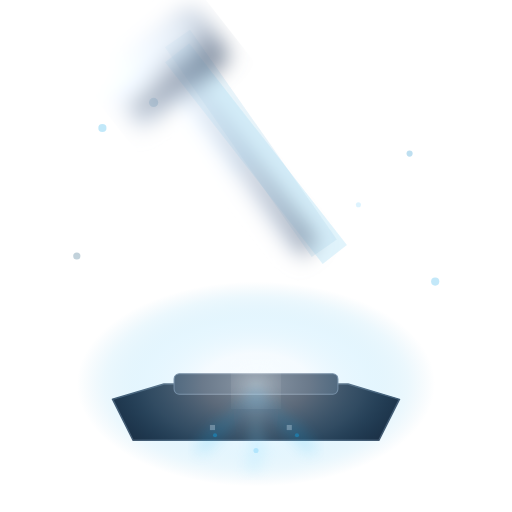
t = 0.00 s
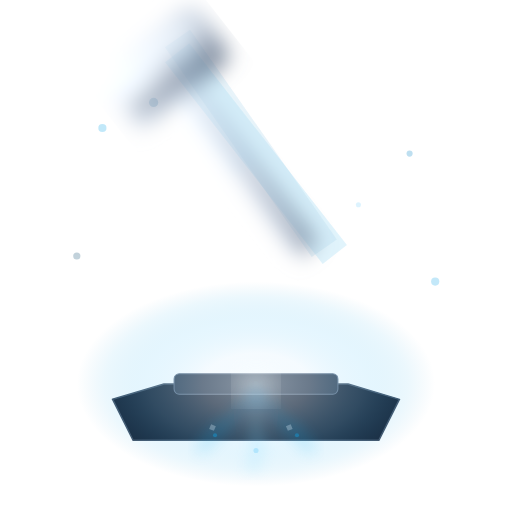
t = 1.13 s
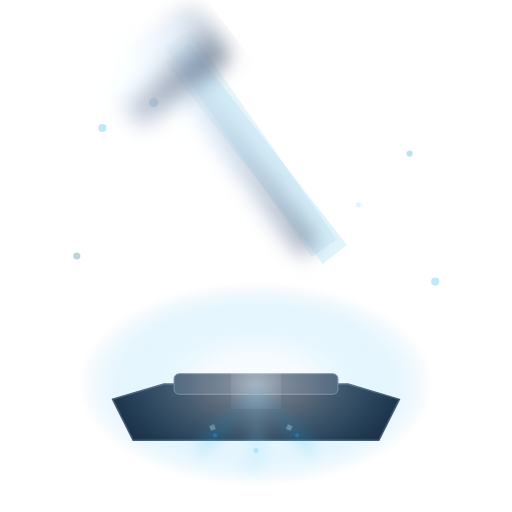
t = 1.88 s
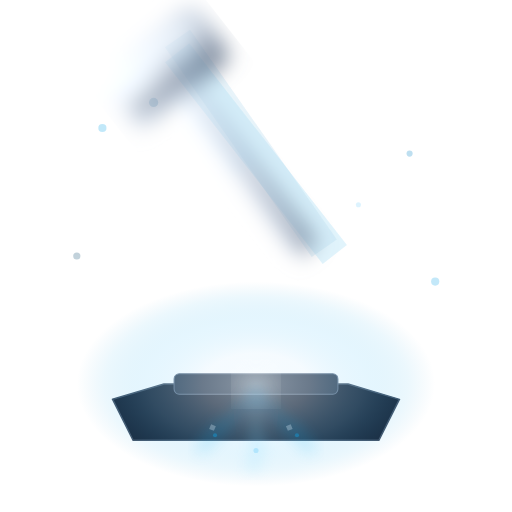
t = 2.63 s
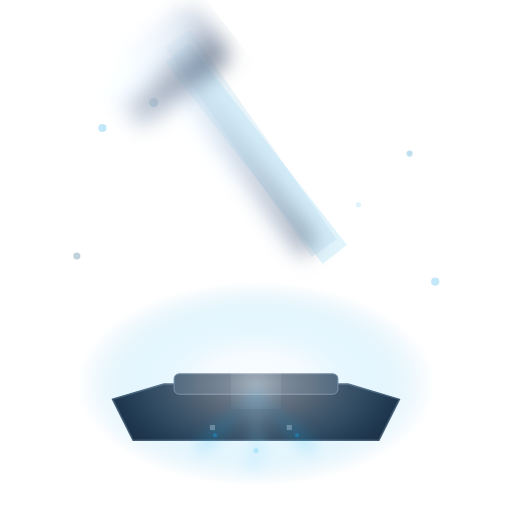
t = 3.00 s
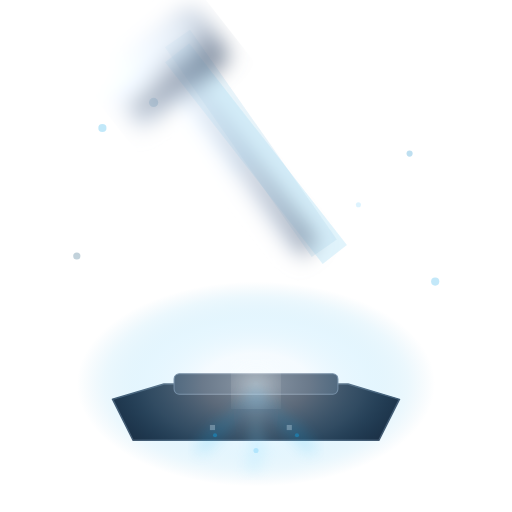
t = 4.50 s

The animated SVG that drew these frames (rendered in a browser with its animation timeline set to each time). Animation: 3 SMIL elements (animate=1,animateTransform=2); one cycle of 6.00 s, repeats indefinitely.

<svg viewBox="0 0 100 100" xmlns="http://www.w3.org/2000/svg">
  <defs>
    <!-- Subtle plasma gradient -->
    <linearGradient id="plasmaSubtle11" x1="0%" y1="0%" x2="100%" y2="100%">
      <stop offset="0%" style="stop-color:#F8FAFC;stop-opacity:1" />
      <stop offset="20%" style="stop-color:#E2E8F0;stop-opacity:1" />
      <stop offset="40%" style="stop-color:#CBD5E1;stop-opacity:1" />
      <stop offset="60%" style="stop-color:#94A3B8;stop-opacity:1" />
      <stop offset="80%" style="stop-color:#64748B;stop-opacity:1" />
      <stop offset="100%" style="stop-color:#475569;stop-opacity:1" />
    </linearGradient>
    
    <!-- Subtle titanium -->
    <linearGradient id="subtleTitanium11" x1="0%" y1="0%" x2="100%" y2="100%">
      <stop offset="0%" style="stop-color:#F1F5F9;stop-opacity:1" />
      <stop offset="30%" style="stop-color:#E2E8F0;stop-opacity:1" />
      <stop offset="60%" style="stop-color:#94A3B8;stop-opacity:1" />
      <stop offset="100%" style="stop-color:#334155;stop-opacity:1" />
    </linearGradient>
    
    <!-- Subtle plasma field -->
    <radialGradient id="subtleField11" cx="50%" cy="50%">
      <stop offset="0%" style="stop-color:#F0F9FF;stop-opacity:0.6" />
      <stop offset="30%" style="stop-color:#E0F2FE;stop-opacity:0.4" />
      <stop offset="60%" style="stop-color:#7DD3FC;stop-opacity:0.25" />
      <stop offset="85%" style="stop-color:#0EA5E9;stop-opacity:0.1" />
      <stop offset="100%" style="stop-color:#0284C7;stop-opacity:0" />
    </radialGradient>
    
    <!-- Subtle glow filters -->
    <filter id="subtleGlow11">
      <feGaussianBlur stdDeviation="2"/>
      <feColorMatrix values="1.2 0 0 0 0  0 1.2 0 0 0  0 0 1.2 0 0  0 0 0 0.7 0"/>
    </filter>
    
    <filter id="subtleLightning11">
      <feGaussianBlur stdDeviation="1.5"/>
      <feColorMatrix values="1.1 0 0 0 0  0 1.1 0 0 0  0 0 1.1 0 0  0 0 0 0.6 0"/>
    </filter>
    
    <filter id="subtleCore11">
      <feGaussianBlur stdDeviation="3"/>
      <feColorMatrix values="1.3 0 0 0 0  0 1.3 0 0 0  0 0 1.3 0 0  0 0 0 0.5 0"/>
    </filter>
  </defs>
  
  <!-- Minimal particle field -->
  <g opacity="0.25">
    <circle cx="20" cy="25" r="0.8" fill="#0EA5E9"/>
    <circle cx="80" cy="30" r="0.6" fill="#0284C7"/>
    <circle cx="30" cy="20" r="0.9" fill="#0369A1"/>
    <circle cx="70" cy="40" r="0.5" fill="#7DD3FC"/>
    <circle cx="15" cy="50" r="0.7" fill="#0C4A6E"/>
    <circle cx="85" cy="55" r="0.8" fill="#0EA5E9"/>
  </g>
  
  <!-- Understated anvil -->
  <path d="M 22,78 L 32,75 L 68,75 L 78,78 L 74,86 L 26,86 Z" fill="#1E293B" stroke="#475569" stroke-width="0.3"/>
  <rect x="34" y="73" width="32" height="4" rx="1" fill="#334155" stroke="#64748B" stroke-width="0.2"/>
  
  <!-- Subtle plasma field -->
  <ellipse cx="50" cy="75" rx="35" ry="20" fill="url(#subtleField11)" opacity="0.8"/>
  
  <!-- Gentle motion blur -->
  <g opacity="0.3">
    <rect x="47" y="5" width="6" height="50" fill="#0EA5E9" transform="rotate(-38 50 30)" opacity="0.4"/>
    <rect x="46" y="3" width="6" height="50" fill="#0284C7" transform="rotate(-35 49 28)" opacity="0.3"/>
  </g>
  
  <!-- Subtle hammer -->
  <g transform="rotate(-38 50 36)" filter="url(#subtleGlow11)">
    <!-- Handle -->
    <rect x="47.5" y="8" width="5" height="45" rx="2.5" fill="url(#subtleTitanium11)"/>
    
    <!-- Minimal grip -->
    <rect x="48" y="15" width="4" height="0.5" fill="#0EA5E9" opacity="0.6"/>
    <rect x="48" y="20" width="4" height="0.5" fill="#0EA5E9" opacity="0.6"/>
    <rect x="48" y="25" width="4" height="0.5" fill="#0EA5E9" opacity="0.6"/>
    <rect x="48" y="30" width="4" height="0.5" fill="#0EA5E9" opacity="0.6"/>
    
    <!-- Hammer head -->
    <rect x="38" y="0" width="24" height="14" rx="3" fill="url(#plasmaSubtle11)"/>
    
    <!-- Subtle core -->
    <rect x="40" y="3" width="20" height="2" fill="#F0F9FF" opacity="0.7"/>
    <rect x="40" y="9" width="20" height="2" fill="#475569" opacity="0.8"/>
    
    <!-- Minimal tech details -->
    <circle cx="44" cy="7" r="0.8" fill="#E0F2FE" opacity="0.8"/>
    <circle cx="56" cy="7" r="0.8" fill="#E0F2FE" opacity="0.8"/>
  </g>
  
  <!-- Gentle core glow -->
  <circle cx="50" cy="75" r="4" fill="#E0F2FE" filter="url(#subtleCore11)" opacity="0.6">
    <animate attributeName="opacity" values="0.6;0.8;0.6" dur="3s" repeatCount="indefinite"/>
  </circle>
  
  <!-- Minimal lightning -->
  <g filter="url(#subtleLightning11)" opacity="0.5">
    <path d="M 50,75 L 50,88 L 51,86 L 49,92 L 50,90" stroke="#7DD3FC" stroke-width="1.5" fill="none"/>
    <path d="M 50,77 L 58,85 L 57,83 L 61,88 L 59,86" stroke="#0EA5E9" stroke-width="1.2" fill="none"/>
    <path d="M 50,77 L 42,85 L 43,83 L 39,88 L 41,86" stroke="#0EA5E9" stroke-width="1.2" fill="none"/>
  </g>
  
  <!-- Gentle energy sparks -->
  <g opacity="0.4">
    <circle cx="50" cy="88" r="0.5" fill="#7DD3FC"/>
    <circle cx="58" cy="85" r="0.4" fill="#0EA5E9"/>
    <circle cx="42" cy="85" r="0.4" fill="#0EA5E9"/>
  </g>
  
  <!-- Minimal energy matrix -->
  <g opacity="0.3">
    <rect x="56" y="83" width="1" height="1" fill="#E0F2FE">
      <animateTransform attributeName="transform" type="rotate" values="0 56.5 83.5;360 56.5 83.5" dur="6s" repeatCount="indefinite"/>
    </rect>
    <rect x="41" y="83" width="1" height="1" fill="#E0F2FE">
      <animateTransform attributeName="transform" type="rotate" values="0 41.5 83.5;-360 41.5 83.5" dur="6s" repeatCount="indefinite"/>
    </rect>
  </g>
</svg>
